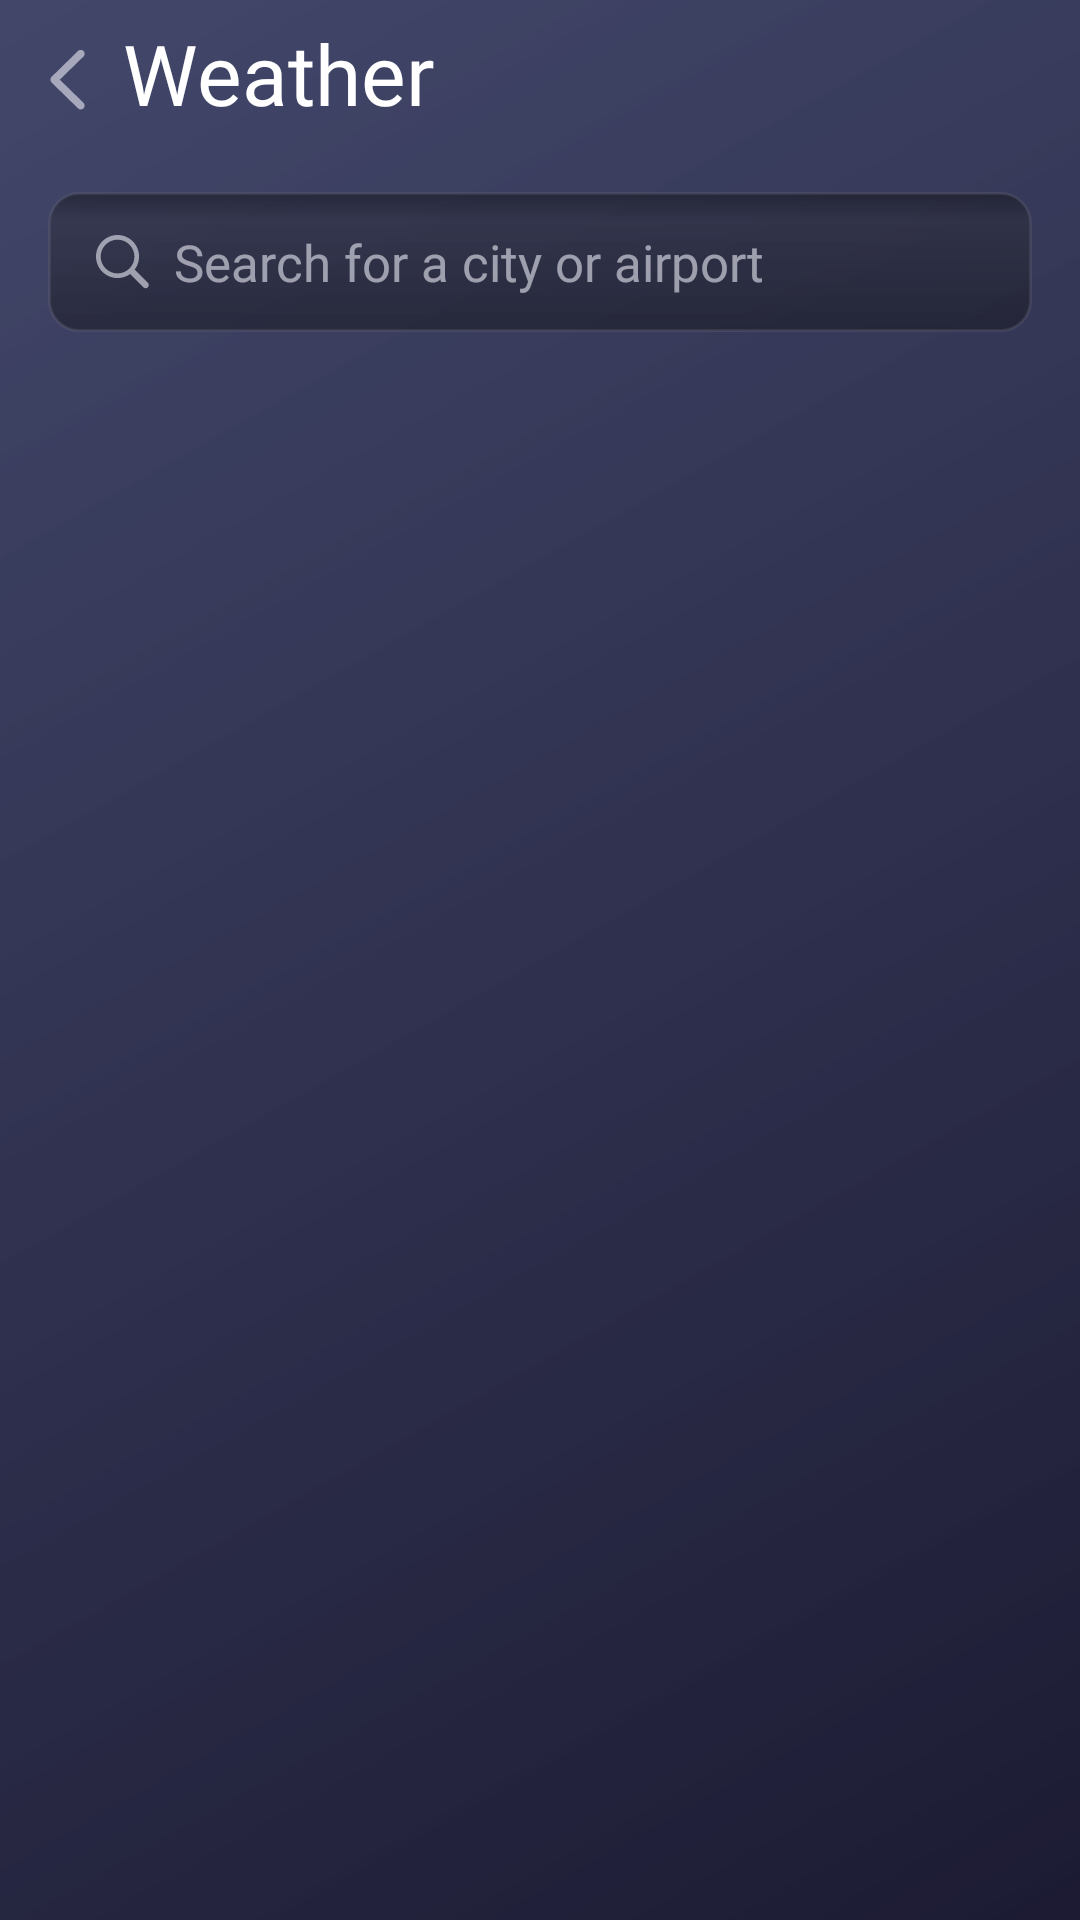

The Android layout XML behind this screen, and the referenced resources:
<!-- AndroidManifest.xml: application theme Theme.WeatherLand -->
<!-- res/layout/fragment_search.xml -->
<?xml version="1.0" encoding="utf-8"?>
<androidx.constraintlayout.widget.ConstraintLayout xmlns:android="http://schemas.android.com/apk/res/android"
    xmlns:app="http://schemas.android.com/apk/res-auto"
    xmlns:tools="http://schemas.android.com/tools"
    android:layout_width="match_parent"
    android:layout_height="match_parent"
    android:fitsSystemWindows="true"
    android:background="@drawable/gradient_bg_search">

    <androidx.constraintlayout.widget.ConstraintLayout
        android:id="@+id/constraintLayout"
        android:layout_width="match_parent"
        android:layout_height="52dp"
        app:layout_constraintEnd_toEndOf="parent"
        app:layout_constraintStart_toStartOf="parent"
        app:layout_constraintTop_toTopOf="parent">

        <ImageView
            android:id="@+id/imageView3"
            android:layout_width="wrap_content"
            android:layout_height="wrap_content"
            android:layout_marginStart="16dp"
            android:src="@drawable/ic_arrow_back"
            app:layout_constraintBottom_toBottomOf="parent"
            app:layout_constraintStart_toStartOf="parent"
            app:layout_constraintTop_toTopOf="parent" />

        <TextView
            android:layout_width="wrap_content"
            android:layout_height="wrap_content"
            android:layout_marginStart="12dp"
            android:fontFamily="@font/sfpro_display_thin"
            android:text="Weather"
            android:layout_marginBottom="4dp"
            android:textColor="@color/white"
            android:textSize="28sp"
            app:layout_constraintBottom_toBottomOf="@+id/imageView3"
            app:layout_constraintStart_toEndOf="@+id/imageView3"
            app:layout_constraintTop_toTopOf="@+id/imageView3" />

        <ImageView
            android:layout_width="33dp"
            android:layout_height="33dp"
            android:src="@drawable/ic_refresh"
            android:layout_marginEnd="16dp"
            app:layout_constraintBottom_toBottomOf="parent"
            app:layout_constraintEnd_toEndOf="parent"
            app:layout_constraintTop_toTopOf="parent" />

    </androidx.constraintlayout.widget.ConstraintLayout>

    <EditText
        android:id="@+id/edt_search"
        android:layout_width="0dp"
        android:layout_height="wrap_content"
        android:layout_marginTop="12dp"
        android:layout_marginEnd="16dp"
        android:layout_marginStart="16dp"
        android:elevation="8dp"
        android:background="@drawable/shape_edt_search"
        android:drawableStart="@drawable/ic_search"
        android:drawablePadding="8dp"
        android:hint="Search for a city or airport"
        android:maxLines="1"
        android:paddingStart="16dp"
        android:paddingTop="12dp"
        android:paddingBottom="12dp"
        android:scrollHorizontally="true"
        android:textColor="@color/white"
        android:textColorHint="#99EBEBF5"
        android:textSize="17sp"
        app:layout_constraintEnd_toEndOf="parent"
        app:layout_constraintStart_toStartOf="parent"
        app:layout_constraintTop_toBottomOf="@id/constraintLayout" />

</androidx.constraintlayout.widget.ConstraintLayout>
<!-- resources referenced by this layout -->
<resources>
  <color name="white">#FFFFFFFF</color>
  <!-- drawable gradient_bg_search (drawable) -->
  <?xml version="1.0" encoding="utf-8"?>
  <shape xmlns:android="http://schemas.android.com/apk/res/android"
      android:shape="rectangle"
      >
  <gradient
      android:angle="135"
      android:startColor="#1C1B33"
      android:endColor="#E62E335A"/>
  </shape>
  <!-- drawable ic_arrow_back (drawable) -->
  <vector xmlns:android="http://schemas.android.com/apk/res/android"
      android:width="13dp"
      android:height="21dp"
      android:viewportWidth="13"
      android:viewportHeight="21">
    <path
        android:pathData="M0.801,10.892C0.801,11.273 0.947,11.599 1.25,11.891L10.01,20.46C10.246,20.707 10.561,20.831 10.92,20.831C11.65,20.831 12.223,20.269 12.223,19.528C12.223,19.169 12.077,18.843 11.83,18.596L3.935,10.892L11.83,3.188C12.077,2.929 12.223,2.604 12.223,2.244C12.223,1.514 11.65,0.953 10.92,0.953C10.561,0.953 10.246,1.076 10.01,1.323L1.25,9.892C0.947,10.184 0.813,10.51 0.801,10.892Z"
        android:fillColor="#EBEBF5"
        android:fillAlpha="0.6"/>
  </vector>
  <!-- drawable ic_search (drawable) -->
  <vector xmlns:android="http://schemas.android.com/apk/res/android"
      android:width="18dp"
      android:height="18dp"
      android:viewportWidth="16"
      android:viewportHeight="16">
    <path
        android:pathData="M6.383,12.767C7.77,12.767 9.048,12.318 10.094,11.571L14.028,15.506C14.211,15.689 14.452,15.78 14.709,15.78C15.248,15.78 15.63,15.365 15.63,14.833C15.63,14.585 15.547,14.344 15.365,14.169L11.455,10.252C12.277,9.172 12.767,7.836 12.767,6.383C12.767,2.872 9.895,0 6.383,0C2.88,0 0,2.864 0,6.383C0,9.895 2.872,12.767 6.383,12.767ZM6.383,11.389C3.644,11.389 1.378,9.123 1.378,6.383C1.378,3.644 3.644,1.378 6.383,1.378C9.123,1.378 11.389,3.644 11.389,6.383C11.389,9.123 9.123,11.389 6.383,11.389Z"
        android:fillColor="#EBEBF5"
        android:fillAlpha="0.6"/>
  </vector>
  <!-- drawable shape_edt_search (drawable) -->
  <?xml version="1.0" encoding="utf-8"?>
  <shape
      android:shape="rectangle"
      xmlns:android="http://schemas.android.com/apk/res/android">
  
      <corners android:radius="10dp"/>
      <gradient
          android:centerY="0.2"
          android:startColor="#70090909"
          android:centerColor="#4D202020"
          android:endColor="#66090909"
          android:angle="270"
          />
      <stroke
          android:width="1dp"
          android:color="#3D767680" />
  </shape>
  <style name="Theme.WeatherLand" parent="Theme.MaterialComponents.DayNight.NoActionBar">
          
          <item name="colorPrimary">@color/black</item>
          <item name="colorPrimaryVariant">@color/light_tertiary</item>
          <item name="colorOnPrimary">@color/white</item>
          
          <item name="colorSecondary">@color/light_secondary</item>
          <item name="colorSecondaryVariant">@color/light_quaternary</item>
          <item name="colorOnSecondary">@color/white</item>
          
          <item name="android:statusBarColor">?attr/colorPrimaryVariant</item>
          
          <item name="fontFamily">@font/sfpro_display_regular</item>
          <item name="android:windowTranslucentStatus">true</item>
          <item name="android:windowTranslucentNavigation">true</item>
      </style>
  <color name="black">#000000</color>
  <color name="light_tertiary">#4D3C3C43</color>
  <color name="light_secondary">#993C3C43</color>
  <color name="light_quaternary">#2E3C3C43</color>
</resources>
